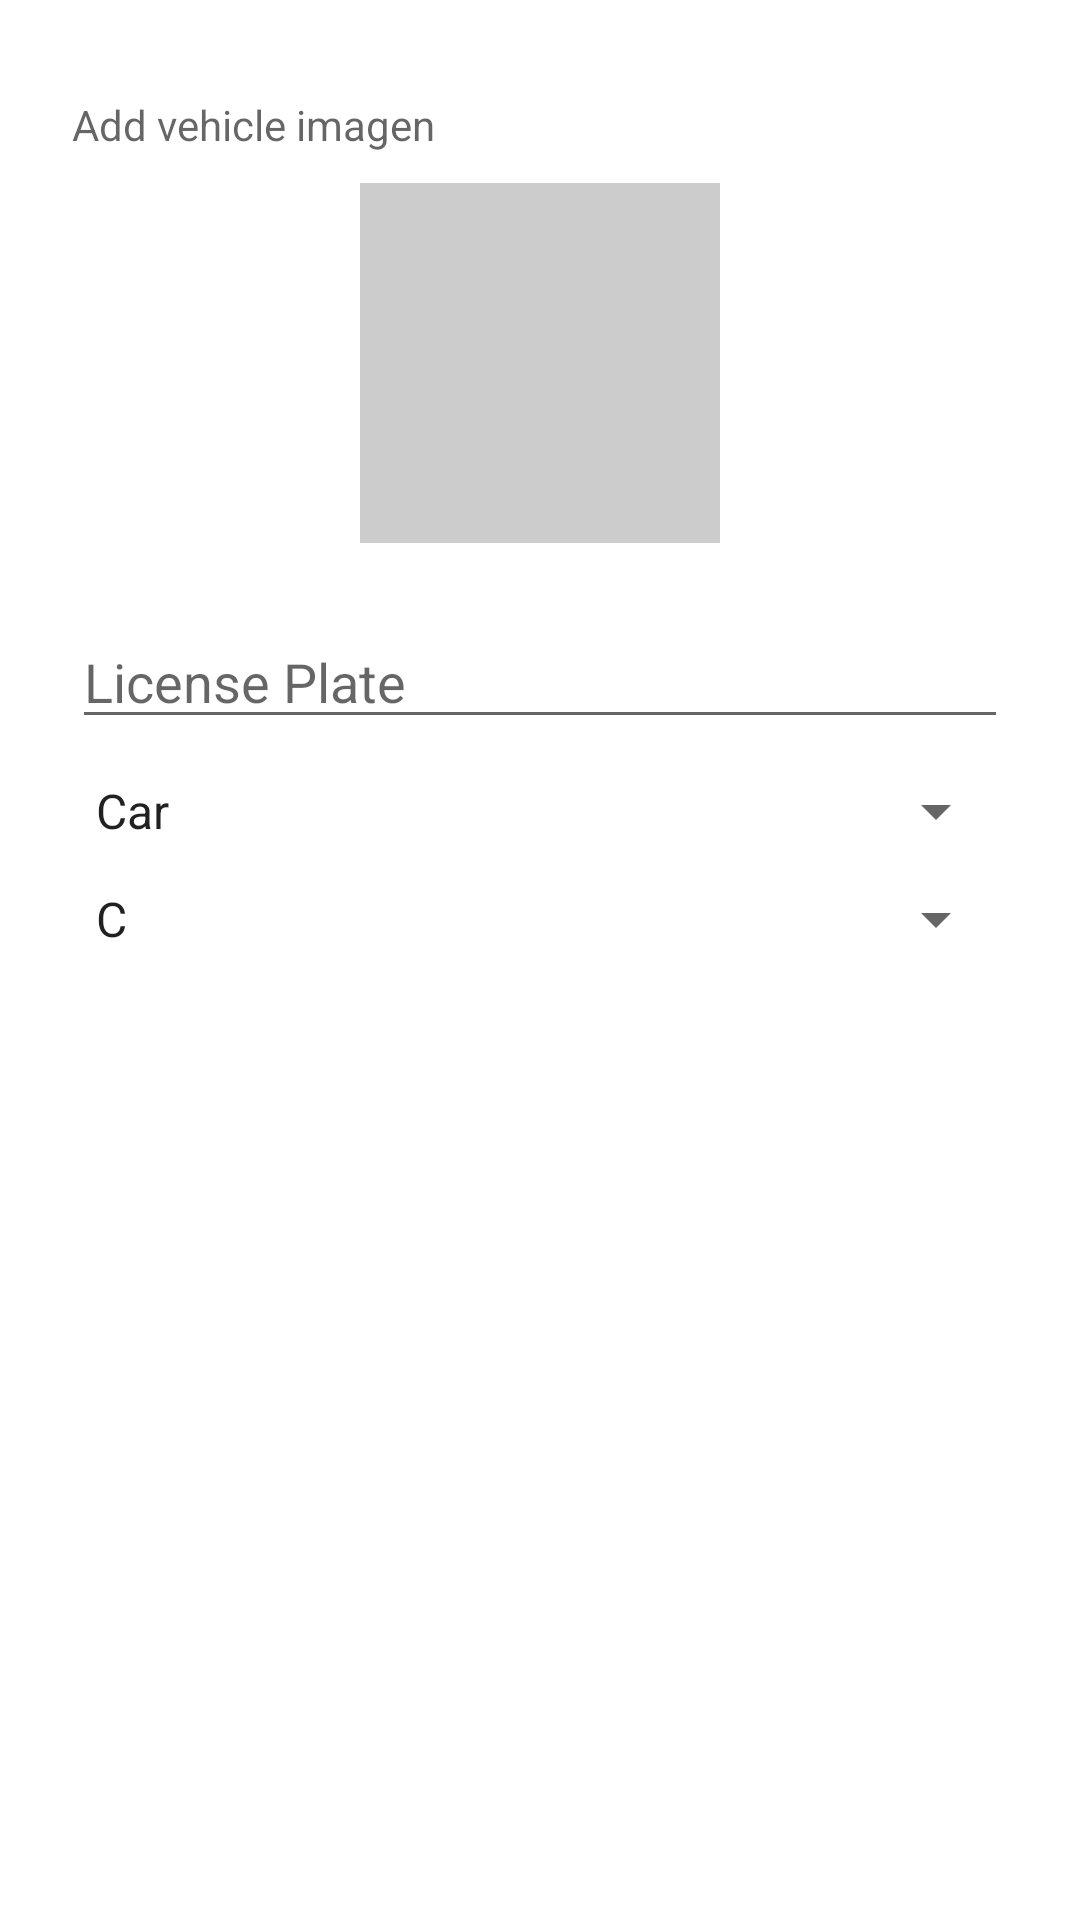

Layout XML and referenced resources for this Android screen:
<!-- AndroidManifest.xml: application theme Theme.ParkingLKS -->
<!-- res/layout/dialog_add_vehicle.xml -->
<?xml version="1.0" encoding="utf-8"?>
<LinearLayout xmlns:android="http://schemas.android.com/apk/res/android"
    android:layout_width="match_parent"
    android:layout_height="wrap_content"
    android:orientation="vertical"
    android:padding="24dp">

    <TextView
        android:id="@+id/editTextVehicleName"
        android:layout_width="match_parent"
        android:layout_height="wrap_content"
        android:layout_marginTop="8dp"
        android:layout_marginBottom="10dp"
        android:hint="@string/add_image_hint"
        android:inputType="text" />

    

    <ImageView
        android:id="@+id/imageViewVehicle"
        android:layout_width="120dp"
        android:layout_height="120dp"
        android:layout_gravity="center_horizontal"
        android:layout_marginBottom="16dp"
        android:background="#CCCCCC"
        android:clickable="true"
        android:contentDescription="@string/imagen"
        android:focusable="true"
        android:scaleType="centerCrop"
        android:src="@drawable/coche" />

    <EditText
        android:id="@+id/editTextPlate"
        android:layout_width="match_parent"
        android:layout_height="wrap_content"
        android:layout_marginTop="8dp"
        android:hint="@string/license_plate"
        android:inputType="text" />

    <Spinner
        android:id="@+id/spinnerType"
        android:layout_width="match_parent"
        android:layout_height="wrap_content"
        android:layout_marginTop="12dp"
        android:layout_marginBottom="12dp"
        android:entries="@array/car_type" />

    <Spinner
        android:id="@+id/spinnerPollution"
        android:layout_width="match_parent"
        android:layout_height="wrap_content"
        android:entries="@array/pollution_types" />

</LinearLayout>
<!-- resources referenced by this layout -->
<resources>
  <string-array name="car_type">
          <item>Car</item>
          <item>Motor</item>
          <item>Electric</item>
          <item>Hybrid</item>
          <item>Disabled</item>
      </string-array>
  <string-array name="pollution_types">
          <item>C</item>
          <item>0</item>
          <item>ECO</item>
          <item>B</item>
      </string-array>
  <string name="add_image_hint">Add vehicle imagen\n</string>
  <string name="imagen">imagen</string>
  <string name="license_plate">License Plate</string>
  <style name="Theme.ParkingLKS" parent="Theme.MaterialComponents.DayNight.NoActionBar">
          
          <item name="colorPrimary">@color/black</item>
          <item name="colorPrimaryVariant">@color/black</item> 
          <item name="colorOnPrimary">@color/black</item>
  
          
          <item name="colorSecondary">#A0C4FF</item> 
          <item name="colorSecondaryVariant">#89B2FF</item>
          <item name="colorOnSecondary">@color/black</item>
  
          
          <item name="android:statusBarColor" tools:targetApi="l">?attr/colorPrimaryVariant</item>
  
  
          
          <item name="colorControlActivated">@color/black</item>
          <item name="android:colorControlActivated">@color/black</item>
          <item name="android:textCursorDrawable">@drawable/cursor_black</item>
  
  
      </style>
  <color name="black">#FF000000</color>
  <!-- drawable cursor_black (drawable) -->
  <?xml version="1.0" encoding="utf-8"?>
  <shape xmlns:android="http://schemas.android.com/apk/res/android" android:shape="rectangle">
      <size android:width="1dp"/>
      <solid android:color="@color/black"/>
  </shape>
</resources>
